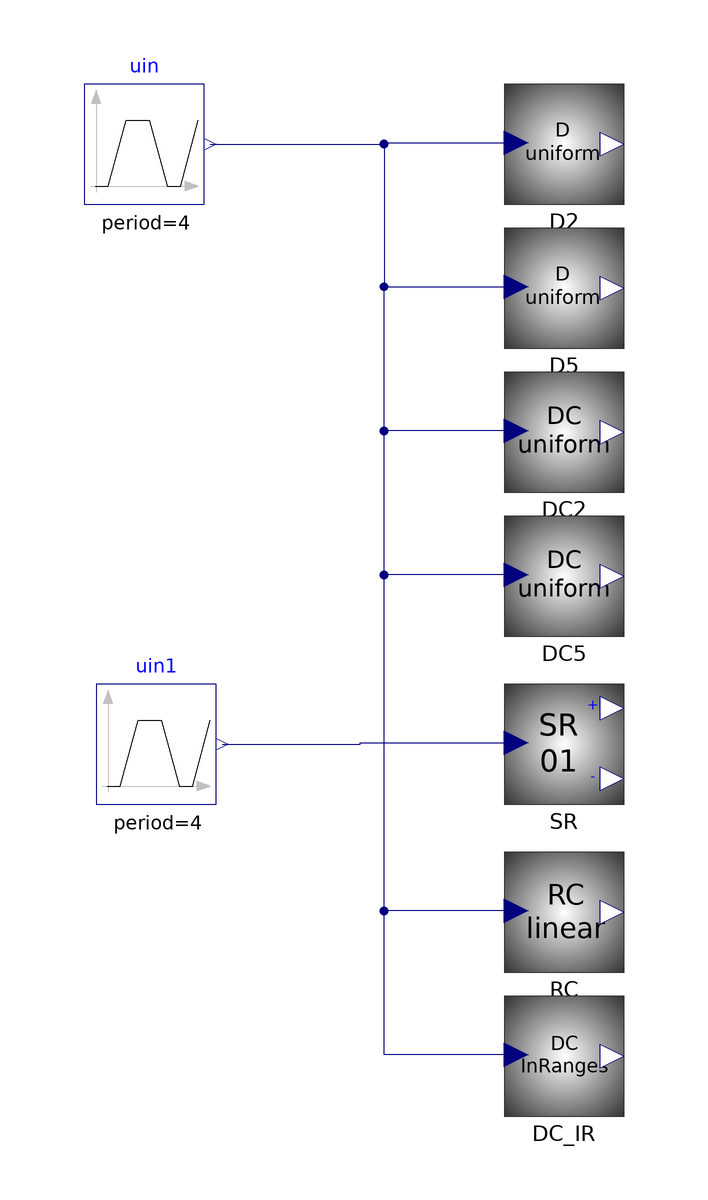

This picture is the connection diagram that the Modelica source below describes through its graphical annotations.

model Test_Act
  Actuation.Distributor_uniform D2(ns = 2) annotation(Placement(transformation(extent = {{-20, 68}, {0, 88}})));
  Actuation.Distributor_uniform D5(ns = 5) annotation(Placement(transformation(extent = {{-20, 44}, {0, 64}})));
  Modelica.Blocks.Sources.Trapezoid uin(amplitude = 1, rising = 1, width = 1, falling = 1, period = 4) annotation(Placement(transformation(extent = {{-90, 68}, {-70, 88}})));
  Actuation.DaisyChain_uniform DC2(ns = 2) annotation(Placement(transformation(extent = {{-20, 20}, {0, 40}})));
  Actuation.DaisyChain_uniform DC5(ns = 5) annotation(Placement(transformation(extent = {{-20, -4}, {0, 16}})));
  Modelica.Blocks.Sources.Trapezoid uin1(rising = 1, width = 1, falling = 1, period = 4, amplitude = 3, offset = -1.5) annotation(Placement(transformation(extent = {{-88, -32}, {-68, -12}})));
  Actuation.SplitRange_01 SR annotation(Placement(transformation(extent = {{-20, -32}, {0, -12}})));
  Actuation.RangeConv_Linear RC(CSimin = 0.4, CSimax = 0.6) annotation(Placement(transformation(extent = {{-20, -60}, {0, -40}})));
  Actuation.DaisyChain_InRanges_Out01 DC_IR(CSiRB = {0.1, 0.3, 0.4, 0.75, 0.9}) annotation(Placement(transformation(extent = {{-20, -84}, {0, -64}})));
equation
  connect(uin.y, D2.CSi01) annotation(Line(points = {{-69, 78}, {-39.5, 78}, {-39.5, 78.2}, {-18, 78.2}}, color = {0, 0, 127}, smooth = Smooth.None));
  connect(uin.y, D5.CSi01) annotation(Line(points = {{-69, 78}, {-40, 78}, {-40, 54.2}, {-18, 54.2}}, color = {0, 0, 127}, smooth = Smooth.None));
  connect(DC2.CSi01, D5.CSi01) annotation(Line(points = {{-18, 30.2}, {-40, 30.2}, {-40, 54.2}, {-18, 54.2}}, color = {0, 0, 127}, smooth = Smooth.None));
  connect(DC5.CSi01, D5.CSi01) annotation(Line(points = {{-18, 6.2}, {-40, 6.2}, {-40, 54.2}, {-18, 54.2}}, color = {0, 0, 127}, smooth = Smooth.None));
  connect(uin1.y, SR.CSi01) annotation(Line(points = {{-67, -22}, {-44, -22}, {-44, -21.8}, {-18, -21.8}}, color = {0, 0, 127}, smooth = Smooth.None));
  connect(RC.CSi, D5.CSi01) annotation(Line(points = {{-18, -49.8}, {-40, -49.8}, {-40, 54.2}, {-18, 54.2}}, color = {0, 0, 127}, smooth = Smooth.None));
  connect(DC_IR.CSi, D5.CSi01) annotation(Line(points = {{-18, -73.8}, {-40, -73.8}, {-40, 54.2}, {-18, 54.2}}, color = {0, 0, 127}, smooth = Smooth.None));
  annotation(Diagram(coordinateSystem(preserveAspectRatio = false, extent = {{-100, -100}, {100, 100}}), graphics), experiment(StopTime = 8), __Dymola_experimentSetupOutput);
end Test_Act;